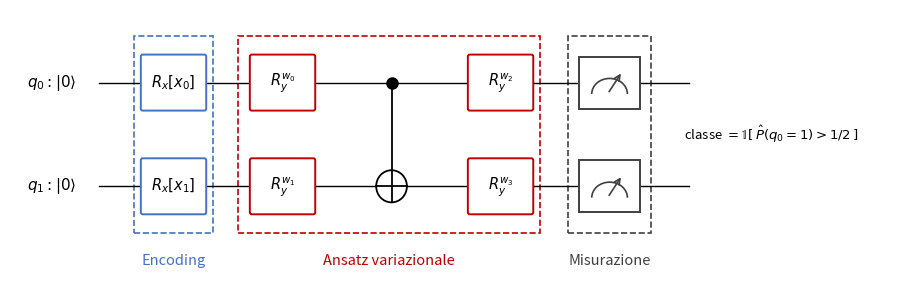

Reproduce this figure in Python. (Note: this script raises an exception after producing the figure.)
"""Disegna lo schema del circuito VQC di riferimento.

La figura viene ridisegnata da zero per evitare di riprodurre l'immagine
pubblicata nell'articolo di riferimento.
"""

import matplotlib.pyplot as plt
from matplotlib.patches import Rectangle, FancyBboxPatch

FIG_PATH = "../figure/schema_circuito.png"

GATE_W, GATE_H = 0.62, 0.5
COL = {"enc": "#4472c4", "ans": "#c00000", "mes": "#404040"}


def gate(ax, x, y, label, color):
    ax.add_patch(FancyBboxPatch((x - GATE_W / 2, y - GATE_H / 2), GATE_W, GATE_H,
                                boxstyle="round,pad=0.02", linewidth=1.4,
                                edgecolor=color, facecolor="white", zorder=3))
    ax.text(x, y, label, ha="center", va="center", fontsize=10.5, zorder=4)


def main():
    fig, ax = plt.subplots(figsize=(9.2, 3.1))
    y0, y1 = 1.0, 0.0
    xs = [1.3, 2.4, 3.5, 4.6, 5.7]

    for y in (y0, y1):
        ax.plot([0.55, 6.5], [y, y], color="black", linewidth=1.0, zorder=1)

    ax.text(0.32, y0, r"$q_0:|0\rangle$", ha="right", va="center", fontsize=11)
    ax.text(0.32, y1, r"$q_1:|0\rangle$", ha="right", va="center", fontsize=11)

    gate(ax, xs[0], y0, r"$R_x[x_0]$", COL["enc"])
    gate(ax, xs[0], y1, r"$R_x[x_1]$", COL["enc"])
    gate(ax, xs[1], y0, r"$R_y^{w_0}$", COL["ans"])
    gate(ax, xs[1], y1, r"$R_y^{w_1}$", COL["ans"])

    ax.plot([xs[2], xs[2]], [y1, y0], color="black", linewidth=1.3, zorder=2)
    ax.plot([xs[2]], [y0], marker="o", markersize=8, color="black", zorder=4)
    circ = plt.Circle((xs[2], y1), 0.155, facecolor="white", edgecolor="black",
                      linewidth=1.3, zorder=4)
    ax.add_patch(circ)
    ax.plot([xs[2] - 0.155, xs[2] + 0.155], [y1, y1], color="black", linewidth=1.3, zorder=5)
    ax.plot([xs[2], xs[2]], [y1 - 0.155, y1 + 0.155], color="black", linewidth=1.3, zorder=5)

    gate(ax, xs[3], y0, r"$R_y^{w_2}$", COL["ans"])
    gate(ax, xs[3], y1, r"$R_y^{w_3}$", COL["ans"])

    for y in (y0, y1):
        ax.add_patch(Rectangle((xs[4] - GATE_W / 2, y - GATE_H / 2), GATE_W, GATE_H,
                               linewidth=1.4, edgecolor=COL["mes"], facecolor="white", zorder=3))
        arc = plt.matplotlib.patches.Arc((xs[4], y - 0.11), 0.36, 0.30, theta1=0, theta2=180,
                                         linewidth=1.2, color=COL["mes"], zorder=4)
        ax.add_patch(arc)
        ax.annotate("", xy=(xs[4] + 0.13, y + 0.11), xytext=(xs[4] - 0.02, y - 0.11),
                    arrowprops=dict(arrowstyle="->", linewidth=1.2, color=COL["mes"]), zorder=4)

    boxes = [
        (0.90, 0.80, "Encoding", COL["enc"]),
        (1.95, 3.05, "Ansatz variazionale", COL["ans"]),
        (5.28, 0.84, "Misurazione", COL["mes"]),
    ]
    for x_start, width, label, color in boxes:
        ax.add_patch(Rectangle((x_start, -0.45), width, 1.9, linewidth=1.2,
                               edgecolor=color, facecolor="none", linestyle="--", zorder=0))
        ax.text(x_start + width / 2, -0.72, label, ha="center", va="center",
                fontsize=10.5, color=color)

    ax.text(xs[4] + 0.75, (y0 + y1) / 2, r"classe $= \mathbb{1}[\,\hat{P}(q_0=1) > 1/2\,]$",
            ha="left", va="center", fontsize=9.5)

    ax.set_xlim(-0.35, 8.6)
    ax.set_ylim(-1.0, 1.7)
    ax.axis("off")
    plt.tight_layout()
    plt.savefig(FIG_PATH, dpi=220, bbox_inches="tight")
    print(f"Figura salvata in {FIG_PATH}")


if __name__ == "__main__":
    main()
